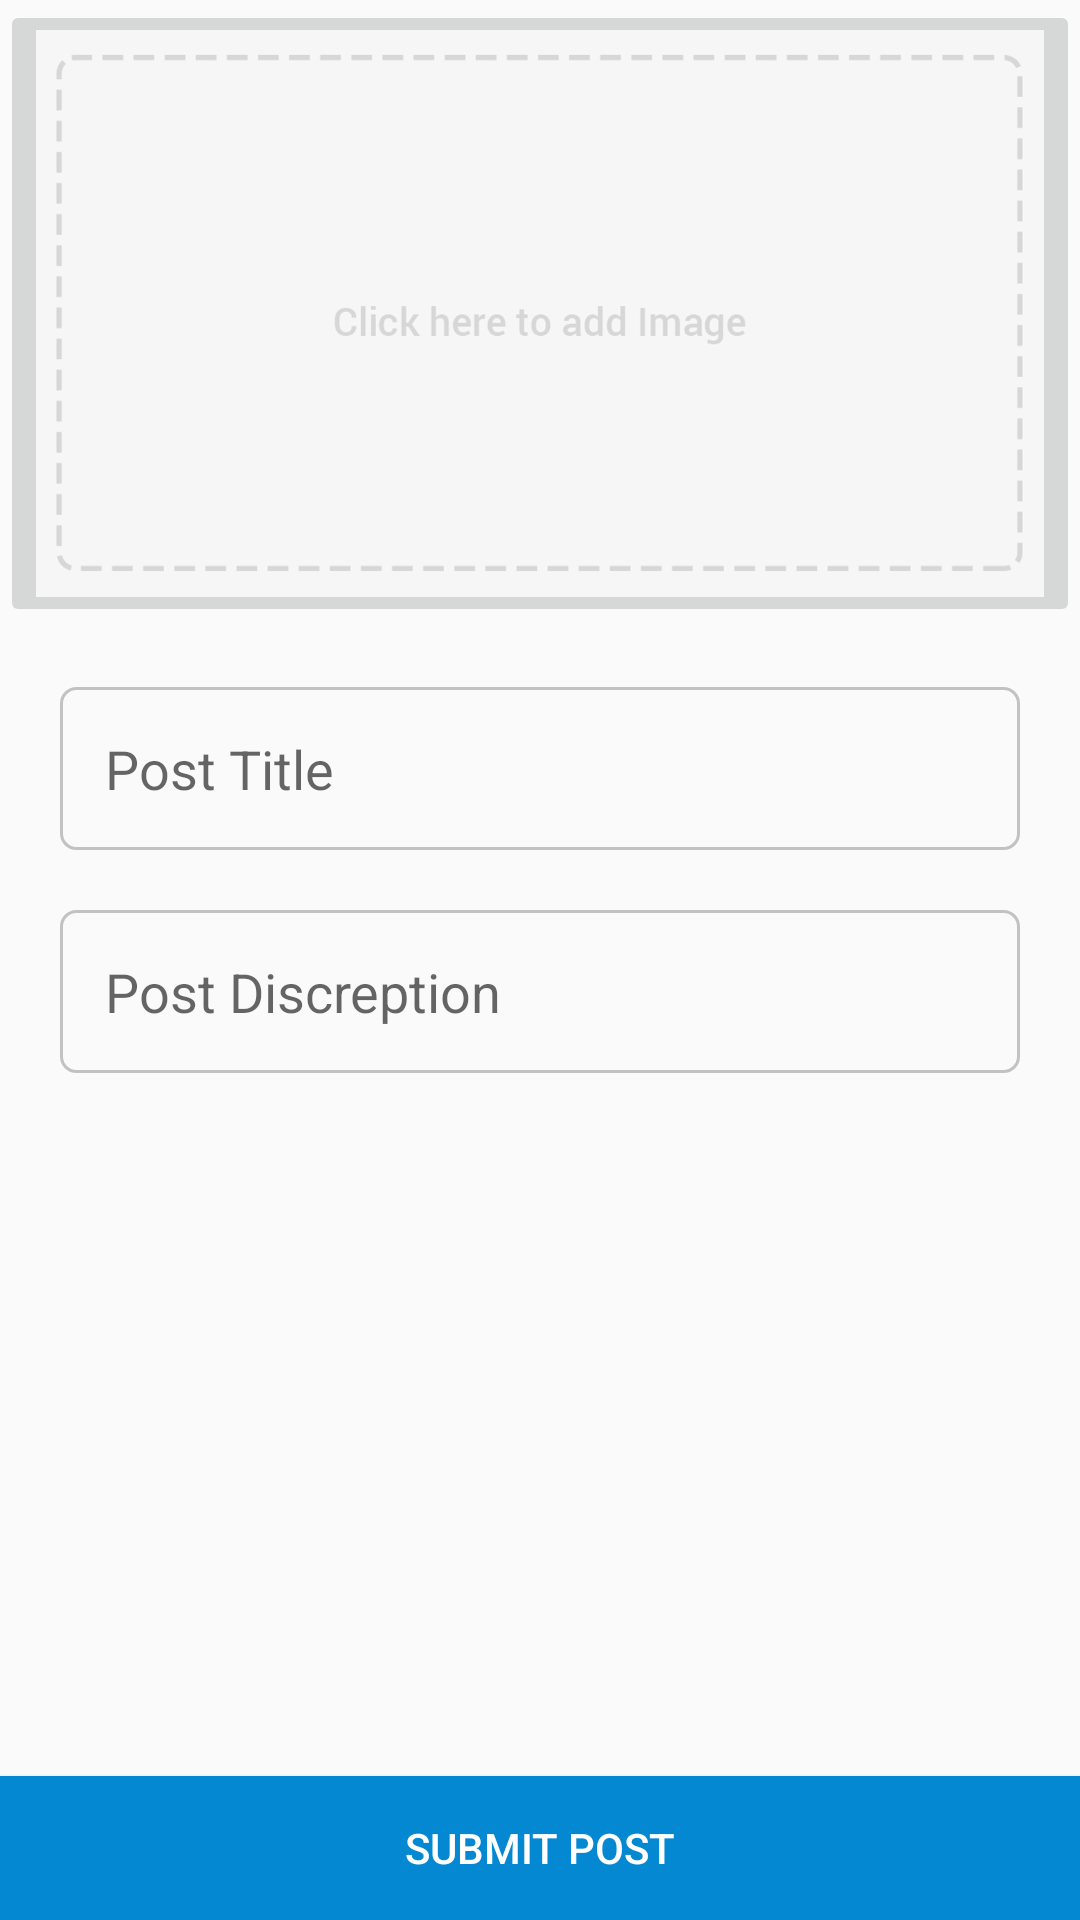

Write the Android layout XML for this screen, with the resource values it uses.
<!-- AndroidManifest.xml: application theme AppTheme -->
<!-- res/layout/activity_post.xml -->
<?xml version="1.0" encoding="utf-8"?>
<RelativeLayout xmlns:android="http://schemas.android.com/apk/res/android"
    xmlns:tools="http://schemas.android.com/tools"
    android:layout_width="match_parent"
    android:layout_height="match_parent"
    tools:context=".PostActivity"
    android:background="#00ffffff">
   <ImageButton
       android:layout_width="match_parent"
       android:layout_height="wrap_content"
       android:id="@+id/imageSelect"
       android:layout_alignParentTop="true"
       android:layout_centerHorizontal="true"
       android:src="@mipmap/add_btn"
       android:scaleType="centerCrop"
       android:adjustViewBounds="true"
       />

    <EditText
        android:layout_width="match_parent"
        android:layout_height="wrap_content"
        android:id="@+id/titleField"
        android:background="@drawable/input_outline"
        android:padding="15dp"
        android:hint="Post Title"
        android:singleLine="true"
        android:layout_below="@+id/imageSelect"
        android:layout_alignParentLeft="true"
        android:layout_alignParentStart="true"
        android:layout_marginLeft="20dp"
        android:layout_marginTop="20dp"
        android:layout_marginRight="20dp"

        />

    <EditText
        android:layout_width="match_parent"
        android:layout_height="wrap_content"
        android:inputType="textMultiLine"
        android:ems="10"
        android:hint="Post Discreption"
        android:padding="15dp"
        android:background="@drawable/input_outline"
        android:id="@+id/descField"
        android:layout_below="@+id/titleField"
        android:layout_alignParentLeft="true"
        android:layout_alignParentStart="true"
        android:layout_marginLeft="20dp"
        android:layout_marginTop="20dp"
        android:layout_marginRight="20dp"
        />

    <Button
        android:layout_width="match_parent"
        android:layout_height="wrap_content"
        android:text="Submit Post"
        android:id="@+id/submitBtn"
        android:background="@color/colorPrimary"
        android:textColor="#fff"
        android:layout_alignParentBottom="true"
        android:layout_alignParentLeft="true"
        android:layout_alignParentStart="true" />


</RelativeLayout>
<!-- resources referenced by this layout -->
<resources>
  <color name="colorPrimary">#0488d1</color>
  <!-- drawable input_outline (drawable) -->
  <?xml version="1.0" encoding="utf-8"?>
  <shape xmlns:android="http://schemas.android.com/apk/res/android">
      <stroke android:width="1dp" android:color="@color/colorGray" />
      <corners android:radius="5dp" />
  </shape>
  <!-- mipmap add_btn: png bitmap (mipmap-xxhdpi, 12858 bytes) -->
  <style name="AppTheme" parent="Theme.AppCompat.Light.DarkActionBar">
          
          <item name="colorPrimary">@color/colorPrimary</item>
          <item name="colorPrimaryDark">@color/colorPrimaryDark</item>
          <item name="colorAccent">@color/colorAccent</item>
      </style>
  <color name="colorGray">#c2c2c2</color>
  <color name="colorPrimaryDark">#0477bd</color>
  <color name="colorAccent">#FF4081</color>
</resources>
